Run: headless pygame with SDL's dummy video driver; simulated clock (each Clock.tick advances the game by its frame time, no real sleeping); random seed 0; keys injected as events and as key.get_pressed() state; no mouse input; restart key R tapped at the start of phases 3 and 4.
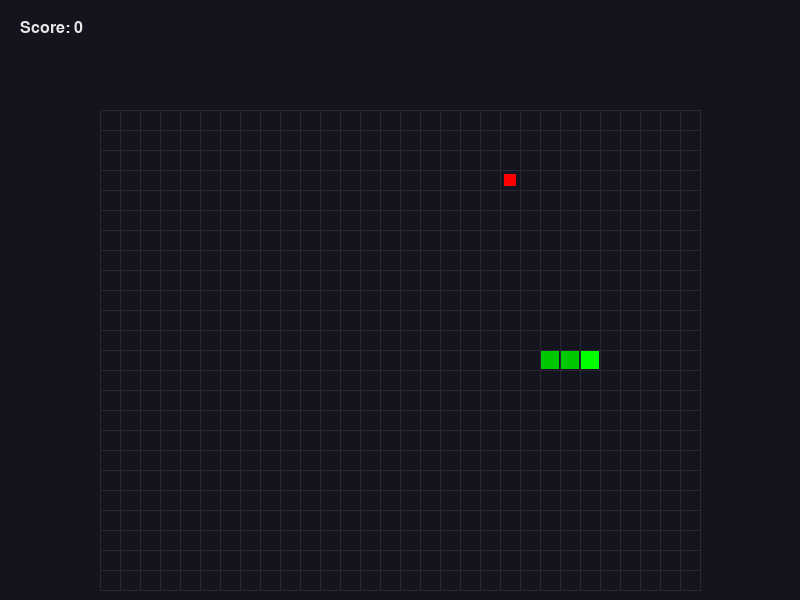
Frame 1 of 4 · flips 1–60 · no input
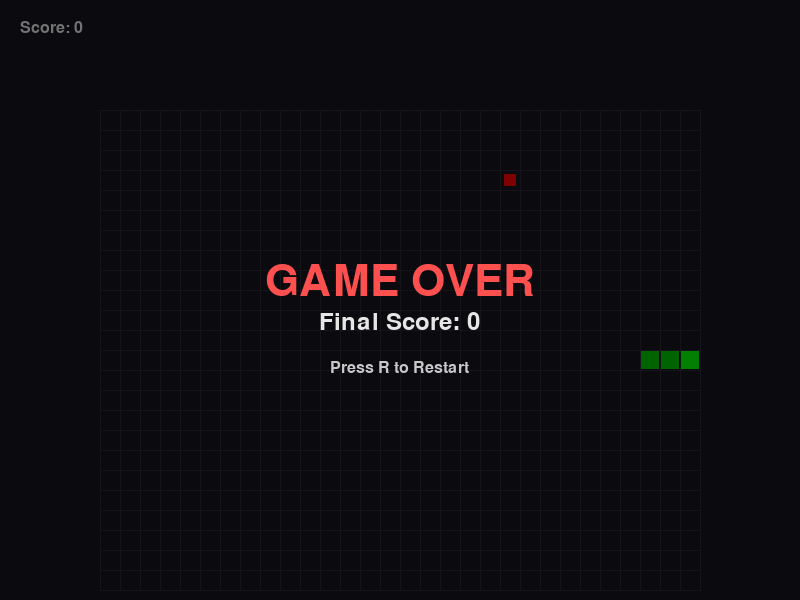
Frame 2 of 4 · flips 61–180 · tapped SPACE, RETURN · held RIGHT (→), D
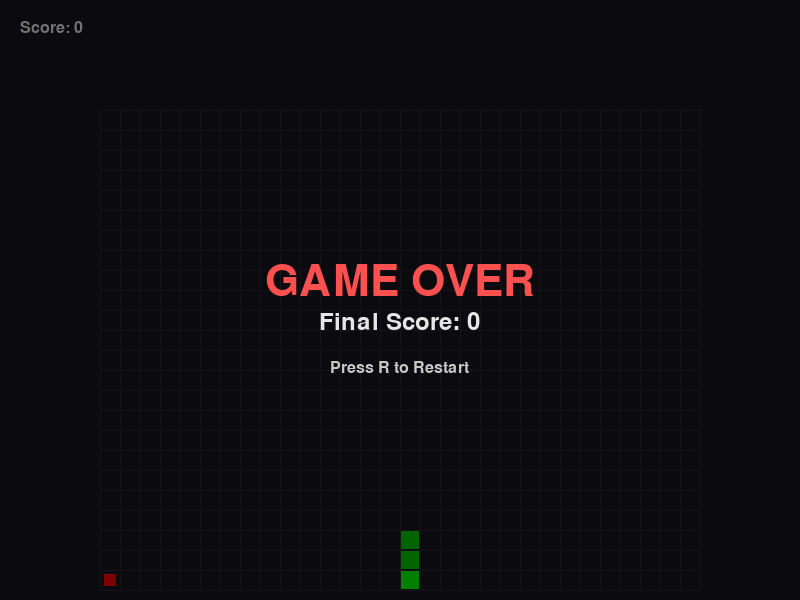
Frame 3 of 4 · flips 181–300 · tapped R · held DOWN (↓), S
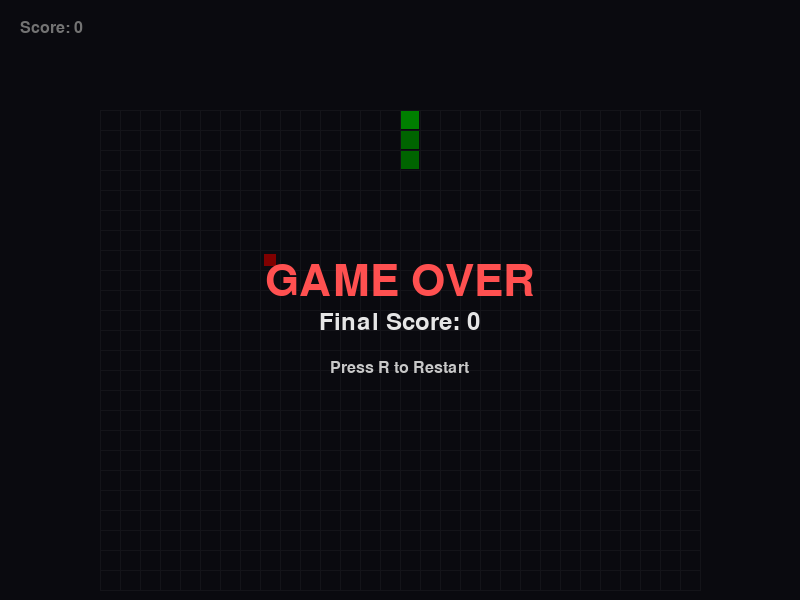
Frame 4 of 4 · flips 301–420 · tapped R · held LEFT (←), A, UP (↑), W

The pygame program that drew these frames:

import pygame
import random
import sys

# 顶部常量
WIDTH, HEIGHT = 800, 600
GRID_COLS, GRID_ROWS = 30, 24
GRID_SIZE = 20
GAME_WIDTH, GAME_HEIGHT = GRID_COLS * GRID_SIZE, GRID_ROWS * GRID_SIZE
FPS = 60
SNAKE_SPEED = 10  # moves per second
WINDOW_TITLE = "Snake Easy"
SCORE_PER_FOOD = 10
INITIAL_SNAKE_LENGTH = 3
INITIAL_DIRECTION = (1, 0)  # Right
SEED = 42

# 颜色定义
COLOR_BG = (20, 20, 30)
COLOR_GRID = (40, 40, 50)
COLOR_SNAKE_HEAD = (0, 255, 0)
COLOR_SNAKE_BODY = (0, 200, 0)
COLOR_FOOD = (255, 0, 0)
COLOR_TEXT = (230, 230, 230)
COLOR_GAME_OVER = (255, 80, 80)
COLOR_HINT = (200, 200, 200)

# 初始化 Pygame
pygame.init()
screen = pygame.display.set_mode((WIDTH, HEIGHT))
pygame.display.set_caption(WINDOW_TITLE)
clock = pygame.time.Clock()

# 设置随机种子
random.seed(SEED)

# 通用函数
def create_font(size):
    return pygame.font.SysFont(None, size)

def draw_text_centered(screen, text, y, font_size=40, color=COLOR_TEXT):
    font = create_font(font_size)
    surface = font.render(text, True, color)
    x = (WIDTH - surface.get_width()) // 2
    screen.blit(surface, (x, y))

def draw_text_left(screen, text, x, y, font_size=24, color=COLOR_TEXT):
    font = create_font(font_size)
    surface = font.render(text, True, color)
    screen.blit(surface, (x, y))

def draw_grid_area():
    # 绘制背景
    screen.fill(COLOR_BG)
    
    # 计算网格区域左上角坐标
    grid_left = (WIDTH - GAME_WIDTH) // 2
    grid_top = (HEIGHT - GAME_HEIGHT) // 2 + 50  # HUD 区域上方留出空间
    
    # 绘制网格线
    for x in range(GRID_COLS + 1):
        start_x = grid_left + x * GRID_SIZE
        y_start = grid_top
        y_end = grid_top + GAME_HEIGHT
        pygame.draw.line(screen, COLOR_GRID, (start_x, y_start), (start_x, y_end), 1)
    
    for y in range(GRID_ROWS + 1):
        start_y = grid_top + y * GRID_SIZE
        x_start = grid_left
        x_end = grid_left + GAME_WIDTH
        pygame.draw.line(screen, COLOR_GRID, (x_start, start_y), (x_end, start_y), 1)
    
    return grid_left, grid_top

class SnakeGame:
    def __init__(self):
        self.reset()
    
    def reset(self):
        # 计算初始蛇位置（居中）
        mid_col = GRID_COLS // 2
        mid_row = GRID_ROWS // 2
        
        self.snake = [(mid_col - i, mid_row) for i in range(INITIAL_SNAKE_LENGTH)]
        self.direction = INITIAL_DIRECTION
        self.next_direction = INITIAL_DIRECTION
        
        self.food = self.generate_food()
        self.score = 0
        self.game_over = False
        self.last_move_time = pygame.time.get_ticks()
        self.move_accumulator = 0
    
    def generate_food(self):
        while True:
            food_pos = (random.randint(0, GRID_COLS - 1), random.randint(0, GRID_ROWS - 1))
            if food_pos not in self.snake:
                return food_pos
    
    def handle_input(self):
        keys = pygame.key.get_pressed()
        if keys[pygame.K_UP] and self.direction[1] != 1:
            self.next_direction = (0, -1)
        elif keys[pygame.K_DOWN] and self.direction[1] != -1:
            self.next_direction = (0, 1)
        elif keys[pygame.K_LEFT] and self.direction[0] != 1:
            self.next_direction = (-1, 0)
        elif keys[pygame.K_RIGHT] and self.direction[0] != -1:
            self.next_direction = (1, 0)
    
    def update(self):
        if self.game_over:
            return
        
        # 计算时间间隔
        current_time = pygame.time.get_ticks()
        delta_time = current_time - self.last_move_time
        self.last_move_time = current_time
        
        # 移动时间累计
        self.move_accumulator += delta_time
        
        # 根据速度更新（每 1000/SNAKE_SPEED 毫秒移动一次）
        move_interval = 1000 // SNAKE_SPEED
        while self.move_accumulator >= move_interval:
            self.move_accumulator -= move_interval
            self.move_snake()
    
    def move_snake(self):
        self.direction = self.next_direction
        head_x, head_y = self.snake[0]
        dx, dy = self.direction
        new_head = (head_x + dx, head_y + dy)
        
        # 检查墙壁碰撞
        if (new_head[0] < 0 or new_head[0] >= GRID_COLS or
            new_head[1] < 0 or new_head[1] >= GRID_ROWS):
            self.game_over = True
            return
        
        # 检查自身碰撞（忽略尾部，因为会移走）
        if new_head in self.snake[:-1]:
            self.game_over = True
            return
        
        self.snake.insert(0, new_head)
        
        # 检查食物
        if new_head == self.food:
            self.score += SCORE_PER_FOOD
            self.food = self.generate_food()
        else:
            self.snake.pop()
    
    def draw(self, grid_left, grid_top):
        # 绘制网格
        draw_grid_area()
        
        # 绘制食物
        fx, fy = self.food
        food_rect = pygame.Rect(
            grid_left + fx * GRID_SIZE + 4,
            grid_top + fy * GRID_SIZE + 4,
            GRID_SIZE - 8,
            GRID_SIZE - 8
        )
        pygame.draw.rect(screen, COLOR_FOOD, food_rect)
        
        # 绘制蛇
        for i, (x, y) in enumerate(self.snake):
            sx = grid_left + x * GRID_SIZE + 1
            sy = grid_top + y * GRID_SIZE + 1
            s_width = GRID_SIZE - 2
            s_height = GRID_SIZE - 2
            
            if i == 0:
                pygame.draw.rect(screen, COLOR_SNAKE_HEAD, (sx, sy, s_width, s_height))
            else:
                pygame.draw.rect(screen, COLOR_SNAKE_BODY, (sx, sy, s_width, s_height))
        
        # HUD（显示分数）
        hud_x = 20
        hud_y = 20
        draw_text_left(screen, f"Score: {self.score}", hud_x, hud_y)
        
        # 游戏结束画面
        if self.game_over:
            overlay = pygame.Surface((WIDTH, HEIGHT))
            overlay.set_alpha(128)
            overlay.fill((0, 0, 0))
            screen.blit(overlay, (0, 0))
            
            draw_text_centered(screen, "GAME OVER", HEIGHT // 2 - 40, 64, COLOR_GAME_OVER)
            draw_text_centered(screen, f"Final Score: {self.score}", HEIGHT // 2 + 10, 36, COLOR_TEXT)
            draw_text_centered(screen, "Press R to Restart", HEIGHT // 2 + 60, 24, COLOR_HINT)

def main():
    game = SnakeGame()
    running = True
    
    while running:
        for event in pygame.event.get():
            if event.type == pygame.QUIT:
                running = False
            elif event.type == pygame.KEYDOWN:
                if event.key == pygame.K_ESCAPE:
                    running = False
                elif event.key == pygame.K_r and game.game_over:
                    game.reset()
        
        # 输入处理
        game.handle_input()
        
        # 更新逻辑
        game.update()
        
        # 绘制
        grid_left, grid_top = draw_grid_area()
        game.draw(grid_left, grid_top)
        
        # 更新窗口
        pygame.display.flip()
        clock.tick(FPS)
    
    pygame.quit()
    sys.exit()

if __name__ == "__main__":
    main()
